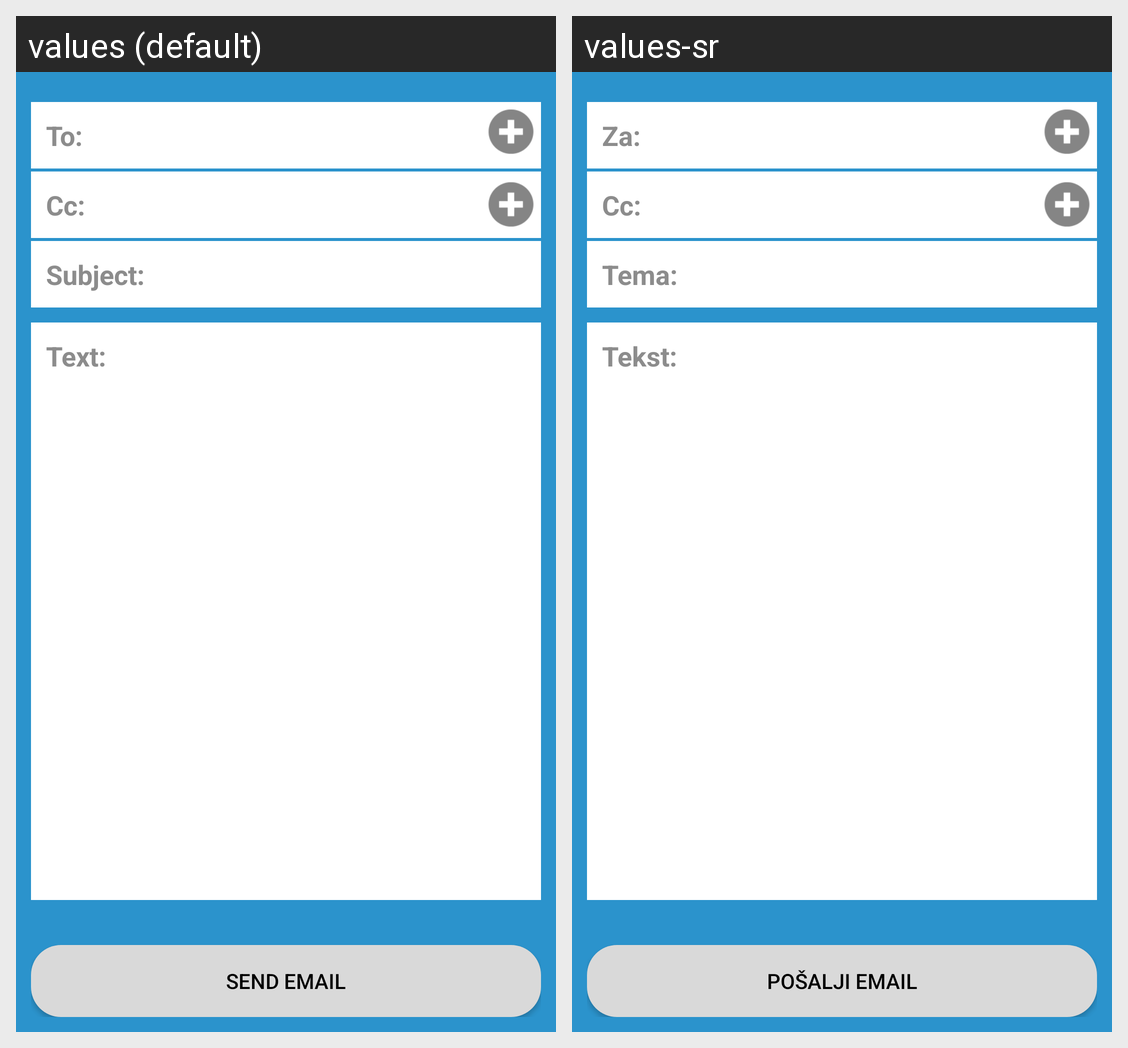

The Android screen above is rendered under two locales of the same app. Produce the string resources it draws, with the default and per-locale values.
Android screen res/layout/activity_send_email.xml rendered under 2 locales, left to right: values (default), values-sr. Device: Nexus 5 (rendered at 1080×1920; each locale shown at half size, 540×960, under a caption strip naming it); theme popupMenuStyle.
Strings drawn on this screen, with the default value and each locale's value (text and hints the layout hard-codes, and strings that could not be matched under every locale, appear in the picture but are not listed):

to
  values: To:
  values-sr: Za:

cc
  values: Cc:
  values-sr: Cc:

subject
  values: Subject:
  values-sr: Tema:

text_email
  values: Text:
  values-sr: Tekst:

button_send_email
  values: Send Email
  values-sr: Pošalji Email
